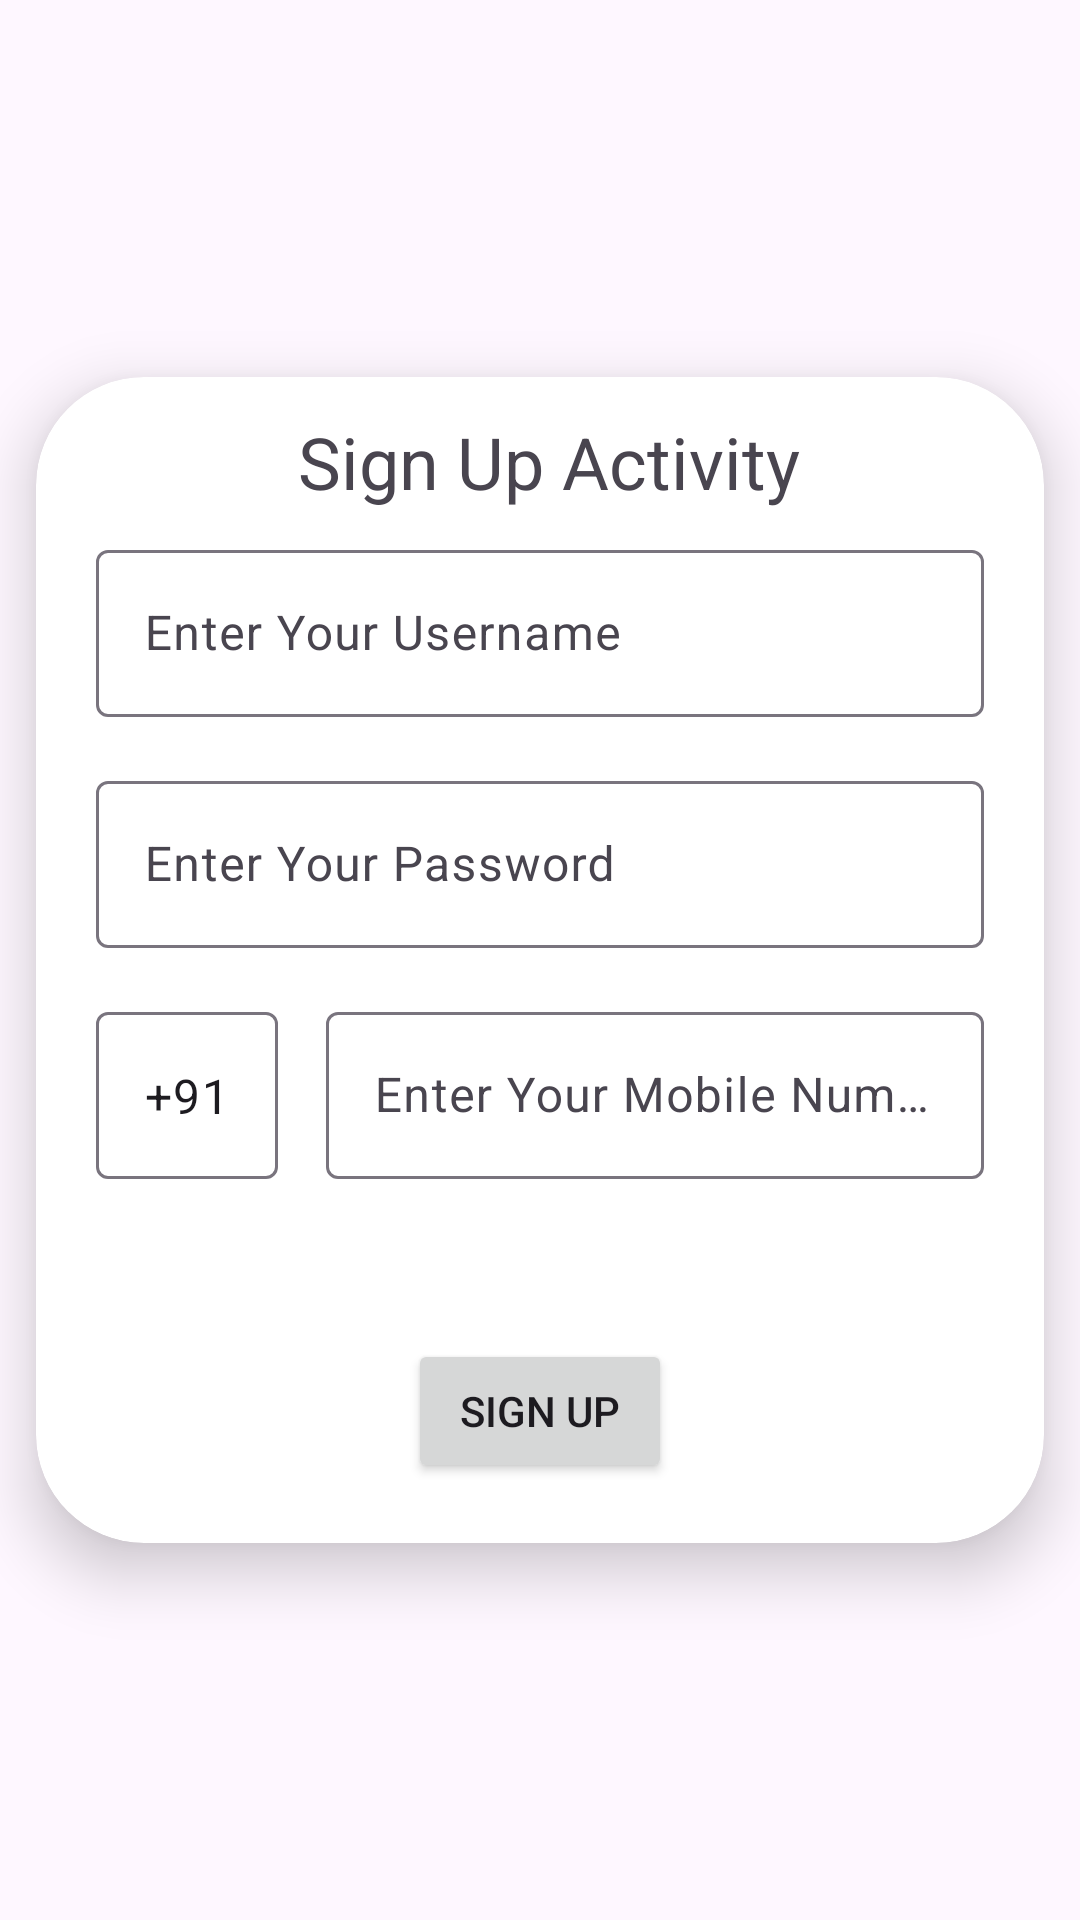

Write the Android layout XML for this screen, with the resource values it uses.
<!-- AndroidManifest.xml: application theme Theme.LoanApplication -->
<!-- res/layout/activity_signup.xml -->
<?xml version="1.0" encoding="utf-8"?>
<LinearLayout xmlns:android="http://schemas.android.com/apk/res/android"
    xmlns:app="http://schemas.android.com/apk/res-auto"
    xmlns:tools="http://schemas.android.com/tools"
    android:layout_width="match_parent"
    android:layout_height="match_parent"
    tools:context=".activity.SignupActivity">

    <androidx.cardview.widget.CardView
        android:layout_width="match_parent"
        android:layout_height="wrap_content"
        android:layout_gravity="center"
        android:layout_margin="12dp"
        app:cardCornerRadius="36dp"
        app:cardElevation="12dp">

        <LinearLayout
            android:layout_width="match_parent"
            android:layout_height="wrap_content"
            android:layout_margin="12dp"
            android:orientation="vertical">

            <TextView
                android:layout_width="match_parent"
                android:layout_height="wrap_content"
                android:text=" Sign Up Activity"
                android:textAlignment="center"
                android:textSize="24sp" />

            <com.google.android.material.textfield.TextInputLayout
                android:layout_width="match_parent"
                android:layout_height="wrap_content"
                android:layout_margin="8dp">

                <com.google.android.material.textfield.TextInputEditText
                    android:id="@+id/etUsernaem"
                    android:layout_width="match_parent"
                    android:layout_height="wrap_content"
                    android:hint="Enter Your Username" />
            </com.google.android.material.textfield.TextInputLayout>

            <com.google.android.material.textfield.TextInputLayout
                android:layout_width="match_parent"
                android:layout_height="wrap_content"
                android:layout_margin="8dp">

                <com.google.android.material.textfield.TextInputEditText
                    android:id="@+id/etPassword"
                    android:layout_width="match_parent"
                    android:layout_height="wrap_content"
                    android:hint="Enter Your Password" />
            </com.google.android.material.textfield.TextInputLayout>

            <LinearLayout
                android:layout_width="match_parent"
                android:layout_height="wrap_content"
                android:orientation="horizontal">

                <com.google.android.material.textfield.TextInputLayout
                    android:layout_width="wrap_content"
                    android:layout_height="wrap_content"
                    android:layout_margin="8dp"
                    android:layout_weight="0">

                    <com.google.android.material.textfield.TextInputEditText
                        android:id="@+id/etMobileno"
                        android:layout_width="wrap_content"
                        android:layout_height="wrap_content"
                        android:layout_weight="0"
                        android:width="0dp"
                        android:text="+91"
                        android:editable="false"
                         />
                </com.google.android.material.textfield.TextInputLayout>

                <com.google.android.material.textfield.TextInputLayout
                    android:layout_width="match_parent"
                    android:layout_height="wrap_content"
                    android:layout_margin="8dp">

                    <com.google.android.material.textfield.TextInputEditText
                        android:layout_width="match_parent"
                        android:layout_height="wrap_content"
                        android:layout_weight="0"
                        android:inputType="number"
                        android:maxLength="10"
                        android:hint="Enter Your Mobile Number" />
                </com.google.android.material.textfield.TextInputLayout>

            </LinearLayout>

            <TextView
                android:id="@+id/tvError"
                android:hint=""
                android:layout_gravity="center"
                android:textSize="28sp"
                android:textColor="@color/red"
                android:layout_width="wrap_content"
                android:layout_height="match_parent"/>

            <Button
                android:id="@+id/btn_signup"
                android:layout_width="wrap_content"
                android:layout_height="wrap_content"
                android:layout_gravity="center"
                android:layout_margin="8dp"
                android:text="Sign Up" />
            <Button
                android:id="@+id/btn_uploaddata"
                android:layout_width="wrap_content"
                android:layout_height="wrap_content"
                android:layout_gravity="center"
                android:layout_margin="8dp"
                android:visibility="gone"
                android:text="upload data" />
            <ImageView
                android:id="@+id/img_fetch"
                android:layout_width="wrap_content"
                android:layout_height="wrap_content"/>

        </LinearLayout>


    </androidx.cardview.widget.CardView>


</LinearLayout>
<!-- resources referenced by this layout -->
<resources>
  <style name="Theme.LoanApplication" parent="Base.Theme.LoanApplication" />
  <style name="Base.Theme.LoanApplication" parent="Theme.Material3.DayNight.NoActionBar">
          
          
      </style>
</resources>
